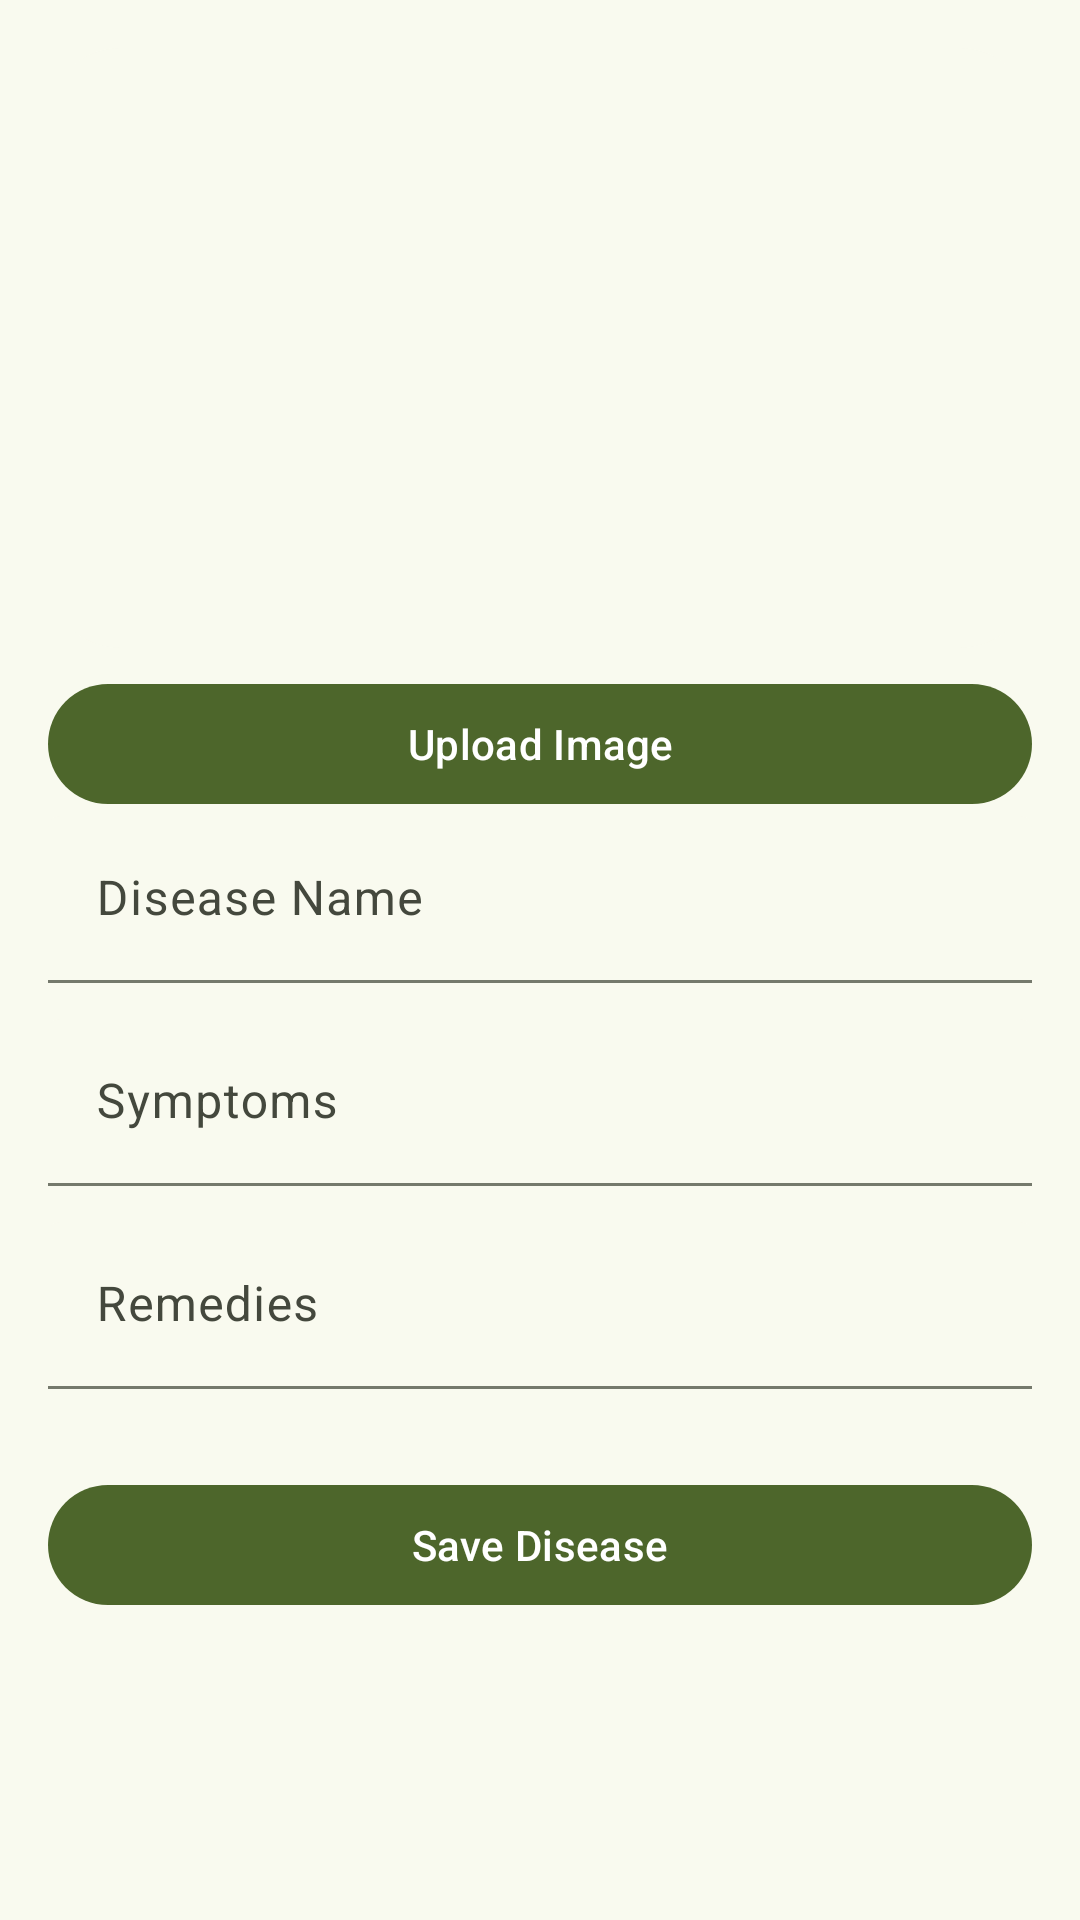

The Android layout XML behind this screen, and the referenced resources:
<!-- AndroidManifest.xml: application theme Theme.HomePlantCare -->
<!-- res/layout/fragment_add_diseases.xml -->
<?xml version="1.0" encoding="utf-8"?>
<layout xmlns:android="http://schemas.android.com/apk/res/android"
    xmlns:app="http://schemas.android.com/apk/res-auto"
    xmlns:tools="http://schemas.android.com/tools">

    <data>

        <variable
            name="viewModel"
            type="com.project.homeplantcare.ui.admin_screen.add_disease.AddDiseasesViewModel" />
    </data>

    <androidx.core.widget.NestedScrollView
        android:layout_width="match_parent"
        android:layout_height="match_parent"
        android:fillViewport="true"
        android:padding="16dp">

        <LinearLayout
            android:layout_width="match_parent"
            android:layout_height="wrap_content"
            android:orientation="vertical">
            
            <ImageView
                android:id="@+id/imgPreview"
                android:layout_width="match_parent"
                android:layout_height="200dp"
                android:background="@drawable/rounded_background"
                android:scaleType="centerCrop"
                android:src="@drawable/upload_image"
                tools:ignore="ContentDescription" />

            
            <com.google.android.material.button.MaterialButton
                android:id="@+id/btnUploadImage"
                android:layout_width="match_parent"
                android:layout_height="wrap_content"
                android:layout_marginTop="8dp"
                android:text="Upload Image"
                android:textColor="@android:color/white"
                app:backgroundTint="@color/md_theme_primary"
                app:icon="@drawable/ic_upload" />
            
            <com.google.android.material.textfield.TextInputLayout
                android:id="@+id/til_disease_name"
                android:layout_width="match_parent"
                android:layout_height="wrap_content"
                android:layout_marginBottom="12dp"
                app:boxBackgroundMode="filled">

                <com.google.android.material.textfield.TextInputEditText
                    android:id="@+id/et_disease_name"
                    android:layout_width="match_parent"
                    android:layout_height="wrap_content"
                    android:hint="Disease Name" /> 
            </com.google.android.material.textfield.TextInputLayout>

            
            <com.google.android.material.textfield.TextInputLayout
                android:id="@+id/til_disease_symptoms"
                android:layout_width="match_parent"
                android:layout_height="wrap_content"
                android:layout_marginBottom="12dp"
                app:boxBackgroundMode="filled">

                <com.google.android.material.textfield.TextInputEditText
                    android:id="@+id/et_disease_symptoms"
                    android:layout_width="match_parent"
                    android:layout_height="wrap_content"
                    android:hint="Symptoms" />
            </com.google.android.material.textfield.TextInputLayout>

            
            <com.google.android.material.textfield.TextInputLayout
                android:id="@+id/til_disease_remedies"
                android:layout_width="match_parent"
                android:layout_height="wrap_content"
                android:layout_marginBottom="12dp"
                app:boxBackgroundMode="filled">

                <com.google.android.material.textfield.TextInputEditText
                    android:id="@+id/et_disease_remedies"
                    android:layout_width="match_parent"
                    android:layout_height="wrap_content"
                    android:hint="Remedies" />
            </com.google.android.material.textfield.TextInputLayout>

            
            <com.google.android.material.button.MaterialButton
                android:id="@+id/btnSave"
                android:layout_width="match_parent"
                android:layout_height="wrap_content"
                android:layout_marginTop="16dp"
                android:text="Save Disease"
                android:textColor="@android:color/white"
                app:backgroundTint="@color/md_theme_primary" />
        </LinearLayout>

    </androidx.core.widget.NestedScrollView>
</layout>
<!-- resources referenced by this layout -->
<resources>
  <color name="md_theme_primary">#4D662B</color>
  <!-- drawable rounded_background (drawable) -->
  <shape xmlns:android="http://schemas.android.com/apk/res/android"
      android:shape="rectangle">
      <corners android:radius="24dp" />
      <solid android:color="@color/md_theme_background" />
  </shape>
  <color name="md_theme_background">#F9FAEF</color>
  <color name="md_theme_onPrimary">#FFFFFF</color>
  <color name="md_theme_primaryContainer">#CEEDA2</color>
  <color name="md_theme_onPrimaryContainer">#364E15</color>
  <color name="md_theme_secondary">#546524</color>
  <color name="md_theme_onSecondary">#FFFFFF</color>
  <color name="md_theme_secondaryContainer">#D7EB9B</color>
  <color name="md_theme_onSecondaryContainer">#3D4C0D</color>
  <color name="md_theme_tertiary">#48672F</color>
  <color name="md_theme_onTertiary">#FFFFFF</color>
  <color name="md_theme_tertiaryContainer">#C9EEA7</color>
  <color name="md_theme_onTertiaryContainer">#314E19</color>
  <color name="md_theme_error">#BA1A1A</color>
  <color name="md_theme_onError">#FFFFFF</color>
  <color name="md_theme_errorContainer">#FFDAD6</color>
  <color name="md_theme_onErrorContainer">#93000A</color>
  <color name="md_theme_onBackground">#1A1C16</color>
  <color name="md_theme_surface">#F9FAEF</color>
  <color name="md_theme_onSurface">#1A1C16</color>
  <color name="md_theme_surfaceVariant">#E1E4D5</color>
  <color name="md_theme_onSurfaceVariant">#44483D</color>
  <color name="md_theme_outline">#75796C</color>
  <color name="md_theme_outlineVariant">#C5C8B9</color>
  <color name="md_theme_inverseSurface">#2F312A</color>
  <color name="md_theme_inverseOnSurface">#F1F2E6</color>
  <color name="md_theme_inversePrimary">#B2D189</color>
  <color name="md_theme_primaryFixed">#CEEDA2</color>
  <color name="md_theme_onPrimaryFixed">#112000</color>
  <color name="md_theme_primaryFixedDim">#B2D189</color>
  <color name="md_theme_onPrimaryFixedVariant">#364E15</color>
  <color name="md_theme_secondaryFixed">#D7EB9B</color>
  <color name="md_theme_onSecondaryFixed">#161F00</color>
  <color name="md_theme_secondaryFixedDim">#BBCF82</color>
  <color name="md_theme_onSecondaryFixedVariant">#3D4C0D</color>
  <color name="md_theme_tertiaryFixed">#C9EEA7</color>
  <color name="md_theme_onTertiaryFixed">#0C2000</color>
  <color name="md_theme_tertiaryFixedDim">#ADD18E</color>
  <color name="md_theme_onTertiaryFixedVariant">#314E19</color>
  <color name="md_theme_surfaceDim">#DADBD0</color>
  <color name="md_theme_surfaceBright">#F9FAEF</color>
  <color name="md_theme_surfaceContainerLowest">#FFFFFF</color>
  <color name="md_theme_surfaceContainerLow">#F4F4E9</color>
  <color name="md_theme_surfaceContainer">#EEEFE3</color>
  <color name="md_theme_surfaceContainerHigh">#E8E9DE</color>
  <color name="md_theme_surfaceContainerHighest">#E2E3D8</color>
</resources>
